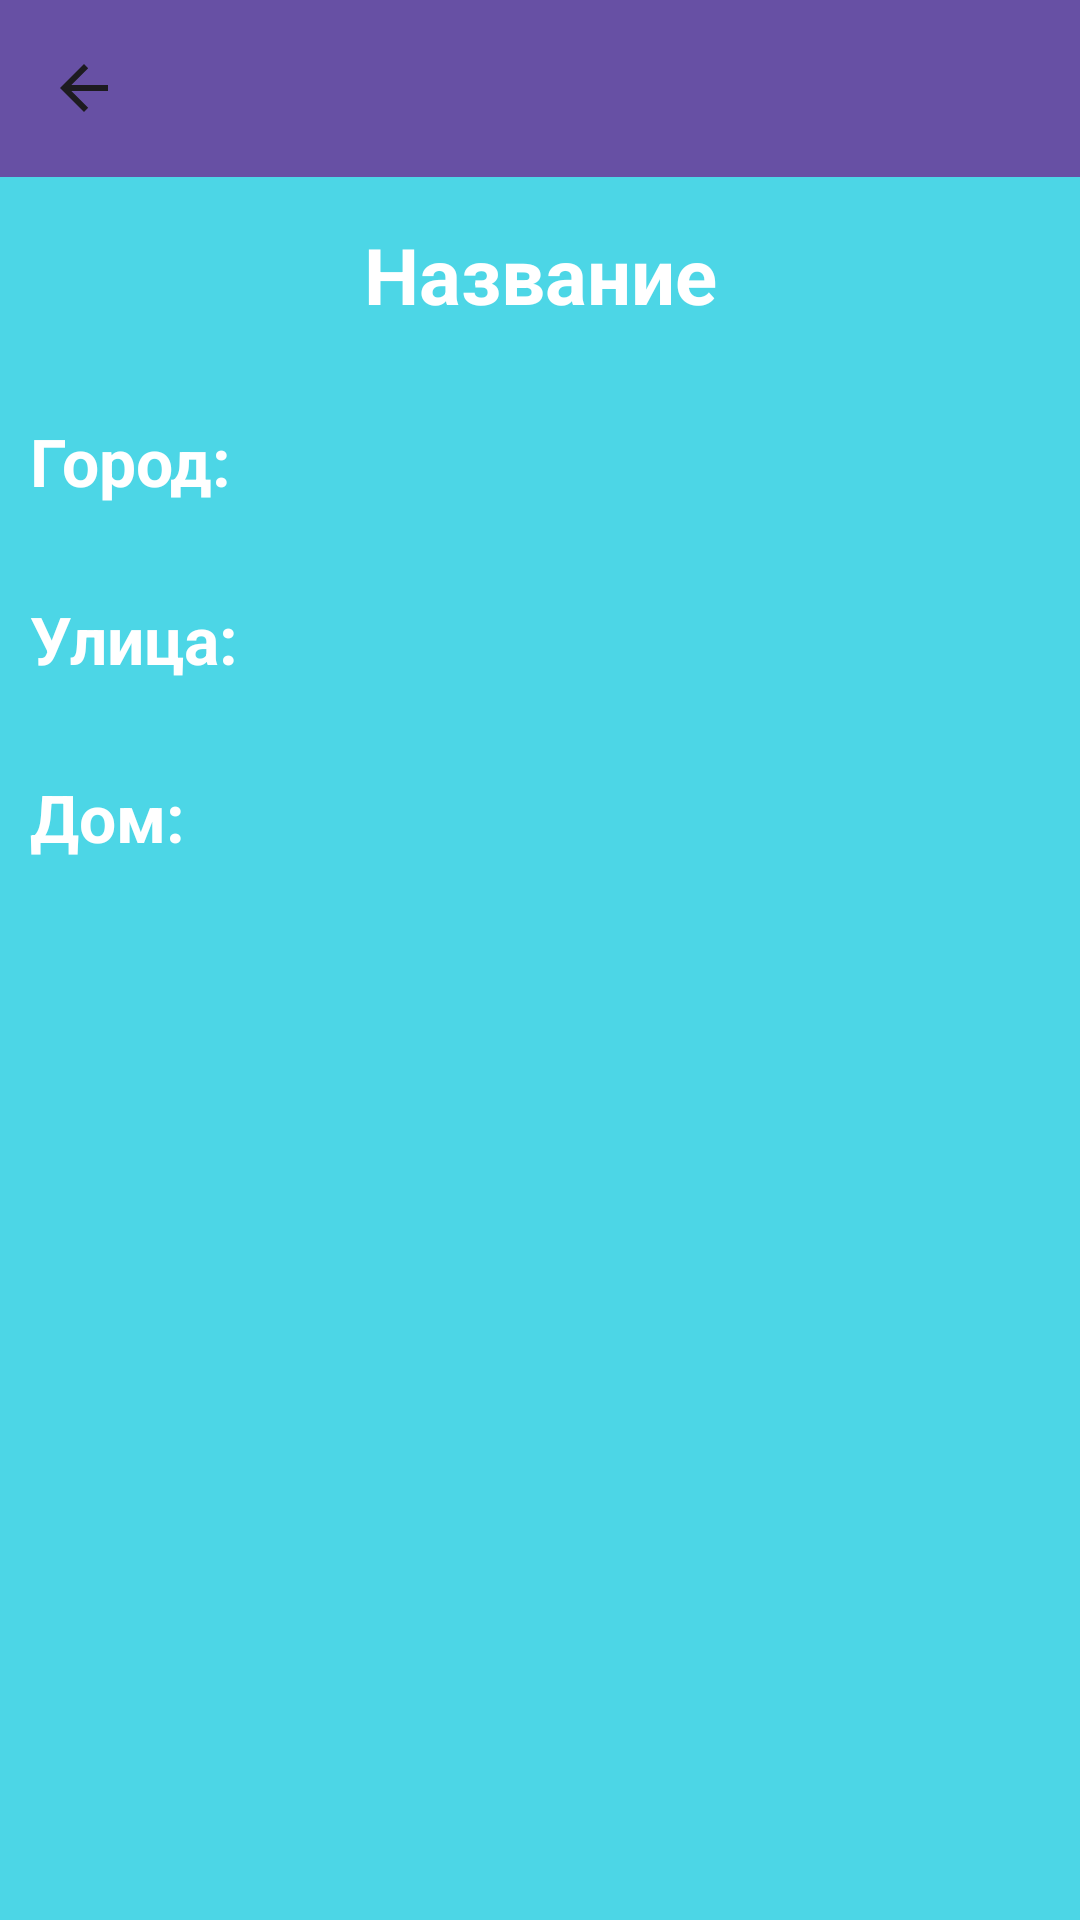

Produce the Android XML layout that renders to this screen, including the resource entries it uses.
<!-- AndroidManifest.xml: application theme Theme.TC_V16 -->
<!-- res/layout/activity_detail_company.xml -->
<?xml version="1.0" encoding="utf-8"?>
<androidx.constraintlayout.widget.ConstraintLayout xmlns:android="http://schemas.android.com/apk/res/android"
    xmlns:app="http://schemas.android.com/apk/res-auto"
    xmlns:tools="http://schemas.android.com/tools"
    android:layout_width="match_parent"
    android:layout_height="match_parent"
    tools:context=".controllers.DetailCompanyActivity">

    <LinearLayout
        android:layout_width="match_parent"
        android:layout_height="match_parent"
        android:background="#4CD6E6"
        android:orientation="vertical">


        <androidx.appcompat.widget.Toolbar
            android:id="@+id/toolbar"
            android:layout_width="match_parent"
            android:layout_height="59dp"
            android:background="?attr/colorPrimary"
            android:minHeight="?attr/actionBarSize"
            android:theme="?attr/actionBarTheme"
            app:navigationIcon="?attr/homeAsUpIndicator" />

        <TextView
            android:id="@+id/titleCompanyText"
            android:layout_width="match_parent"
            android:layout_height="wrap_content"
            android:textSize="26sp"
            android:textStyle="bold"
            android:textColor="#FFFF"
            android:gravity="center"
            android:layout_marginVertical="15dp"
            android:text="Название" />

        <TextView
            android:id="@+id/cityCompanyText"
            android:layout_width="match_parent"
            android:layout_height="wrap_content"
            android:textSize="22sp"
            android:textStyle="bold"
            android:textColor="#FFFF"
            android:gravity="start"
            android:layout_marginHorizontal="10dp"
            android:layout_marginVertical="15dp"
            android:text="Город: " />

        <TextView
            android:id="@+id/streetCompanyText"
            android:layout_width="match_parent"
            android:layout_height="wrap_content"
            android:textSize="22sp"
            android:textStyle="bold"
            android:textColor="#FFFF"
            android:gravity="start"
            android:layout_marginHorizontal="10dp"
            android:layout_marginVertical="15dp"
            android:text="Улица: " />
        <TextView
            android:id="@+id/houseCompanyText"
            android:layout_width="match_parent"
            android:layout_height="wrap_content"
            android:textSize="22sp"
            android:textStyle="bold"
            android:textColor="#FFFF"
            android:gravity="start"
            android:layout_marginHorizontal="10dp"
            android:layout_marginVertical="15dp"
            android:text="Дом: " />


    </LinearLayout>

</androidx.constraintlayout.widget.ConstraintLayout>
<!-- resources referenced by this layout -->
<resources>
  <style name="Theme.TC_V16" parent="Base.Theme.TC_V16" />
  <style name="Base.Theme.TC_V16" parent="Theme.Material3.DayNight.NoActionBar">
          
          
      </style>
</resources>
